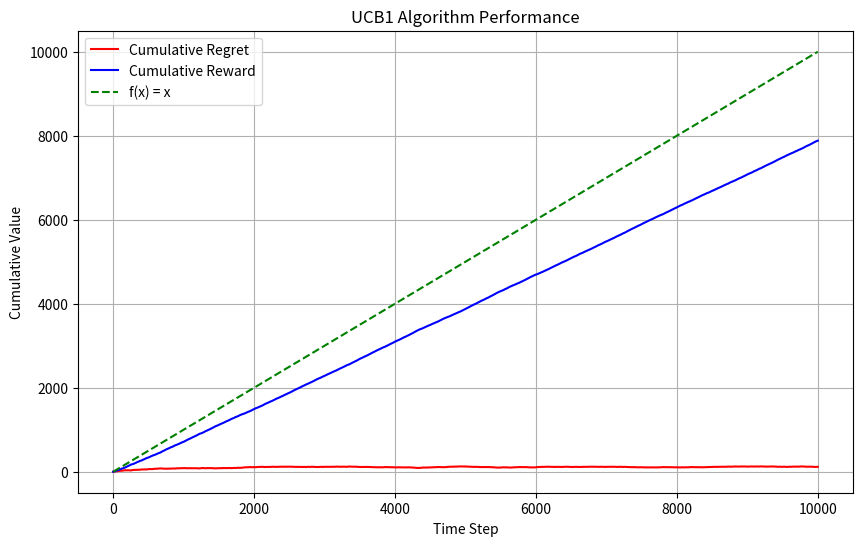

Recreate this plot in Python.
import math
import random
import matplotlib.pyplot as plt

# This code is a modification of Kenneth Foo Fangwei's code
# Adjusted to the exercises characteristics.
# https://kfoofw.github.io/bandit-theory-ucb-analysis/

# UCB1 algorithm class
class UCB1():
    def __init__(self, counts, values):
        self.counts = counts
        self.values = values
    
    def initialize(self, n_arms):
        self.counts = [0 for _ in range(n_arms)]
        self.values = [0.0 for _ in range(n_arms)]
    
    def select_arm(self):
        n_arms = len(self.counts)
        for arm in range(n_arms):
            if self.counts[arm] == 0:
                return arm
        
        ucb_values = [0.0 for _ in range(n_arms)]
        total_counts = sum(self.counts)
        
        for arm in range(n_arms):
            bonus = math.sqrt((2 * math.log(total_counts)) / float(self.counts[arm]))
            ucb_values[arm] = self.values[arm] + bonus
        
        return ucb_values.index(max(ucb_values))
    
    def update(self, chosen_arm, reward):
        self.counts[chosen_arm] += 1
        n = self.counts[chosen_arm]
        value = self.values[chosen_arm]
        new_value = ((n - 1) / float(n)) * value + (1 / float(n)) * reward
        self.values[chosen_arm] = new_value

# Bernoulli arm class
class BernoulliArm():
    def __init__(self, p):
        self.p = p
    
    def draw(self):
        if random.random() > self.p:
            return 0.0
        else:
            return 1.0

# Define parameters
num_sims = 1
horizon = 10000  # Adjust the horizon as needed for a single simulation

# Define arms with their corresponding click probabilities
arms = [BernoulliArm(0.8), BernoulliArm(0.6), BernoulliArm(0.5), BernoulliArm(0.4), BernoulliArm(0.2)]

# Initialize UCB1 algorithm
ucb = UCB1([], [])

# Function to simulate the algorithm
def test_algorithm(algo, arms, num_sims, horizon):
    chosen_arms = [0 for _ in range(num_sims * horizon)]
    rewards = [0.0 for _ in range(num_sims * horizon)]
    cumulative_rewards = [0.0 for _ in range(num_sims * horizon)]
    cumulative_regret = [0.0 for _ in range(num_sims * horizon)]
    sim_nums = [0 for _ in range(num_sims * horizon)]
    times = [0 for _ in range(num_sims * horizon)]
    
    for sim in range(num_sims):
        algo.initialize(len(arms))
        for t in range(horizon):
            index = sim * horizon + t
            sim_nums[index] = sim
            times[index] = t + 1
            
            # Select arm using UCB1 algorithm
            chosen_arm = algo.select_arm()
            chosen_arms[index] = chosen_arm
            
            # Draw reward from selected arm
            reward = arms[chosen_arm].draw()
            rewards[index] = reward
            
            if t == 0:
                cumulative_rewards[index] = reward
            else:
                cumulative_rewards[index] = cumulative_rewards[index - 1] + reward
            
            # Calculate regret
            optimal_reward = max(arm.p for arm in arms)
            cumulative_regret[index] = (t + 1) * optimal_reward - cumulative_rewards[index]
            
            # Update algorithm with chosen arm and reward
            algo.update(chosen_arm, reward)
    
    return sim_nums, times, chosen_arms, rewards, cumulative_rewards, cumulative_regret

# Simulate the algorithm
sim_nums, times, chosen_arms, rewards, cumulative_rewards, cumulative_regret = test_algorithm(ucb, arms, num_sims, horizon)

# Plot results
plt.figure(figsize=(10, 6))

# Plot cumulative regret and reward
plt.plot(range(num_sims * horizon), cumulative_regret, label='Cumulative Regret', color='red')
plt.plot(range(num_sims * horizon), cumulative_rewards, label='Cumulative Reward', color='blue')

# Plot linear function f(x)=x
plt.plot(range(num_sims * horizon), [t + 1 for t in range(num_sims * horizon)], linestyle='--', label='f(x) = x', color='green')

plt.xlabel('Time Step')
plt.ylabel('Cumulative Value')
plt.title('UCB1 Algorithm Performance')
plt.legend()
plt.grid(True)
plt.show()
